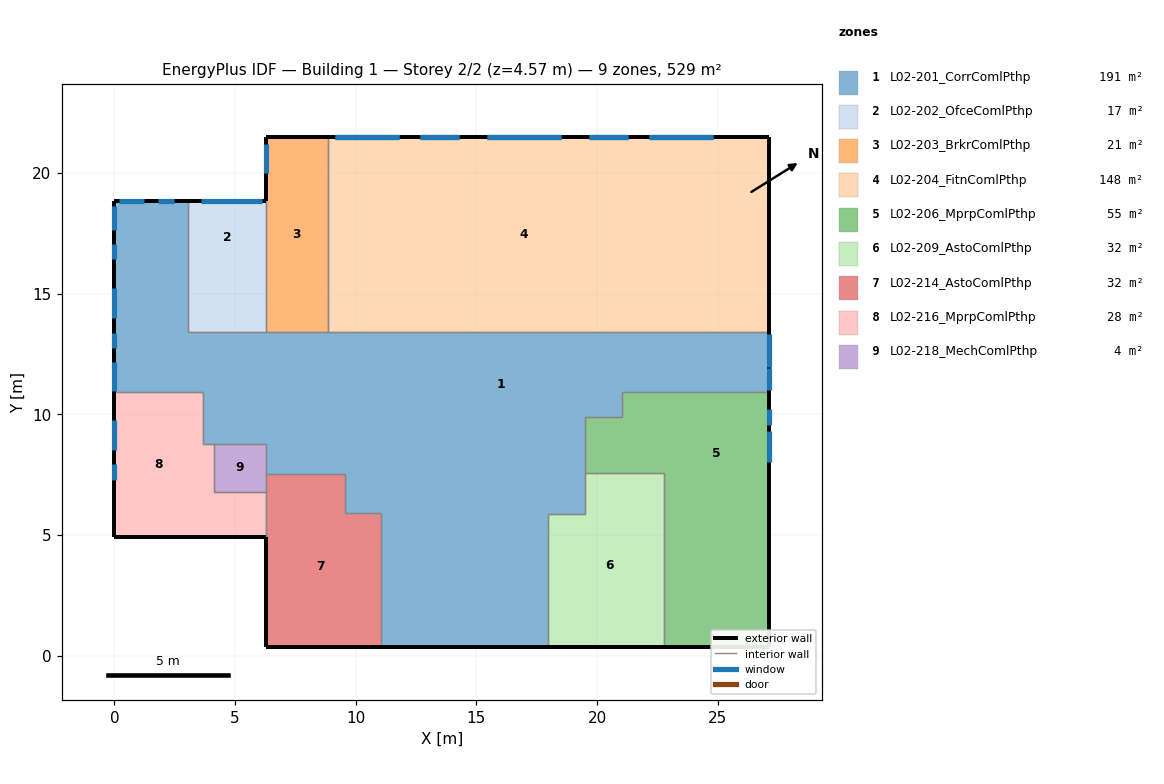
=== STOREY PLAN SPEC (per zone: floor XY polygon, exterior-wall plan segments, windows/doors) ===
zone 1: L02-201_CorrComlPthp  (190.7 m²)
  floor: (6.27, 13.41) (6.27, 10.93) (0.00, 10.93) (0.00, 13.41)
  floor: (8.15, 10.93) (8.15, 10.31) (9.54, 10.31) (9.54, 7.51) (6.27, 7.51) (6.27, 10.93)
  floor: (6.27, 10.93) (6.27, 8.78) (3.65, 8.78) (3.65, 10.93)
  floor: (21.03, 10.93) (21.03, 9.89) (19.49, 9.89) (19.49, 10.93)
  floor: (27.14, 13.41) (27.14, 10.93) (19.49, 10.93) (19.49, 5.88) (17.98, 5.88) (17.98, 10.29) (11.06, 10.29) (11.06, 5.90) (9.54, 5.90) (9.54, 10.31) (8.15, 10.31) (8.15, 10.93) (6.27, 10.93) (6.27, 13.41)
  floor: (3.05, 18.83) (3.05, 13.41) (0.00, 13.41) (0.00, 18.83)
  floor: (17.98, 10.29) (17.98, 0.35) (11.06, 0.35) (11.06, 10.29)
  exterior wall: (0.00, 13.41) – (0.00, 10.93)  [2.5 m]
    window: (0.00, 13.38) – (0.00, 12.72)  [1.8 m²]
    window: (0.00, 12.16) – (0.00, 10.95)  [3.4 m²]
  exterior wall: (27.14, 13.41) – (27.14, 10.93)  [2.5 m]
    window: (27.14, 11.96) – (27.14, 13.34)  [4.6 m²]
    window: (27.14, 11.00) – (27.14, 11.92)  [1.8 m²]
  exterior wall: (0.00, 18.83) – (0.00, 13.41)  [5.4 m]
    window: (0.00, 17.07) – (0.00, 16.41)  [1.9 m²]
    window: (0.00, 15.24) – (0.00, 13.97)  [3.6 m²]
    window: (0.00, 18.65) – (0.00, 17.63)  [3.0 m²]
  exterior wall: (11.06, 0.35) – (17.98, 0.35)  [6.9 m]
  exterior wall: (3.05, 18.83) – (0.00, 18.83)  [3.1 m]
    window: (1.23, 18.83) – (0.18, 18.83)  [3.2 m²]
    window: (2.45, 18.83) – (1.79, 18.83)  [2.0 m²]
  interior walls: 22
zone 2: L02-202_OfceComlPthp  (17.4 m²)
  floor: (6.27, 15.81) (6.27, 13.41) (3.05, 13.41) (3.05, 15.81)
  floor: (6.27, 18.83) (6.27, 15.81) (3.05, 15.81) (3.05, 18.83)
  exterior wall: (6.27, 18.83) – (3.05, 18.83)  [3.2 m]
    window: (6.13, 18.83) – (3.58, 18.83)  [7.7 m²]
  interior walls: 3
zone 3: L02-203_BrkrComlPthp  (20.7 m²)
  floor: (8.83, 21.51) (8.83, 13.41) (6.27, 13.41) (6.27, 21.51)
  exterior wall: (8.83, 21.51) – (6.27, 21.51)  [2.6 m]
  exterior wall: (6.27, 21.51) – (6.27, 18.83)  [2.7 m]
    window: (6.27, 21.20) – (6.27, 19.98)  [3.8 m²]
  interior walls: 3
zone 4: L02-204_FitnComlPthp  (148.2 m²)
  floor: (25.09, 21.51) (25.09, 13.41) (8.83, 13.41) (8.83, 21.51)
  floor: (27.14, 21.51) (27.14, 13.41) (25.09, 13.41) (25.09, 21.51)
  exterior wall: (25.09, 21.51) – (8.83, 21.51)  [16.3 m]
    window: (24.79, 21.51) – (23.79, 21.51)  [2.2 m²]
    window: (23.74, 21.51) – (22.14, 21.51)  [3.6 m²]
    window: (10.13, 21.51) – (9.14, 21.51)  [2.2 m²]
    window: (18.49, 21.51) – (15.44, 21.51)  [6.9 m²]
    window: (11.78, 21.51) – (10.18, 21.51)  [3.6 m²]
    window: (21.28, 21.51) – (19.65, 21.51)  [3.7 m²]
    window: (14.27, 21.51) – (12.64, 21.51)  [3.7 m²]
    window: (18.49, 21.51) – (15.44, 21.51)  [1.9 m²]
    window: (24.79, 21.51) – (22.14, 21.51)  [1.7 m²]
    window: (14.27, 21.51) – (12.64, 21.51)  [1.0 m²]
    window: (11.78, 21.51) – (9.14, 21.51)  [1.7 m²]
    window: (21.28, 21.51) – (19.65, 21.51)  [1.0 m²]
  exterior wall: (27.14, 21.51) – (25.09, 21.51)  [2.0 m]
  exterior wall: (27.14, 21.51) – (27.14, 13.41)  [8.1 m]
  interior walls: 3
zone 5: L02-206_MprpComlPthp  (55.5 m²)
  floor: (27.14, 10.93) (27.14, 5.87) (22.78, 5.87) (22.78, 10.93)
  floor: (27.14, 4.06) (27.14, 2.23) (24.44, 2.23) (24.44, 4.06)
  floor: (22.78, 10.93) (22.78, 7.58) (19.49, 7.58) (19.49, 9.89) (21.03, 9.89) (21.03, 10.93)
  floor: (27.14, 5.87) (27.14, 4.06) (24.44, 4.06) (24.44, 5.87)
  floor: (24.44, 5.87) (24.44, 0.35) (22.78, 0.35) (22.78, 5.87)
  floor: (27.14, 2.23) (27.14, 0.35) (24.44, 0.35) (24.44, 2.23)
  exterior wall: (27.14, 5.87) – (27.14, 4.06)  [1.8 m]
  exterior wall: (27.14, 10.93) – (27.14, 5.87)  [5.1 m]
    window: (27.14, 9.57) – (27.14, 10.23)  [1.8 m²]
    window: (27.14, 8.03) – (27.14, 9.30)  [3.4 m²]
  exterior wall: (27.14, 4.06) – (27.14, 2.23)  [1.8 m]
  exterior wall: (22.78, 0.35) – (24.44, 0.35)  [1.7 m]
  exterior wall: (27.14, 2.23) – (27.14, 0.35)  [1.9 m]
  exterior wall: (24.44, 0.35) – (27.14, 0.35)  [2.7 m]
  interior walls: 8
zone 6: L02-209_AstoComlPthp  (32.2 m²)
  floor: (22.78, 7.58) (22.78, 0.35) (17.98, 0.35) (17.98, 5.88) (19.49, 5.88) (19.49, 7.58)
  exterior wall: (17.98, 0.35) – (22.78, 0.35)  [4.8 m]
  interior walls: 6
zone 7: L02-214_AstoComlPthp  (31.9 m²)
  floor: (9.54, 7.51) (9.54, 5.90) (11.06, 5.90) (11.06, 0.35) (6.27, 0.35) (6.27, 7.51)
  exterior wall: (6.27, 0.35) – (11.06, 0.35)  [4.8 m]
  exterior wall: (6.27, 4.90) – (6.27, 0.35)  [4.6 m]
  interior walls: 6
zone 8: L02-216_MprpComlPthp  (27.9 m²)
  floor: (3.65, 10.93) (3.65, 4.90) (0.00, 4.90) (0.00, 10.93)
  floor: (6.27, 6.79) (6.27, 4.90) (4.13, 4.90) (4.13, 6.79)
  floor: (4.13, 8.78) (4.13, 4.90) (3.65, 4.90) (3.65, 8.78)
  exterior wall: (4.13, 4.90) – (6.27, 4.90)  [2.1 m]
  exterior wall: (0.00, 4.90) – (4.13, 4.90)  [4.1 m]
  exterior wall: (0.00, 10.93) – (0.00, 4.90)  [6.0 m]
    window: (0.00, 7.95) – (0.00, 7.29)  [1.7 m²]
    window: (0.00, 9.78) – (0.00, 8.51)  [3.3 m²]
  interior walls: 6
zone 9: L02-218_MechComlPthp  (4.3 m²)
  floor: (6.27, 8.78) (6.27, 6.79) (4.13, 6.79) (4.13, 8.78)
  interior walls: 5

=== DERIVED (storey summary) ===
Building: Building 1
Storey: 2 of 2  (floor level z = 4.57 m)
Storey gross floor area: 528.9 m²
Zones on this storey: 9
  - L02-201_CorrComlPthp: floor 190.7 m²; exterior wall 20.3 m (80.4 m²); 9 window(s) 25.3 m²; WWR 31.5%
  - L02-202_OfceComlPthp: floor 17.4 m²; exterior wall 3.2 m (13.8 m²); 1 window(s) 7.7 m²; WWR 55.6%
  - L02-203_BrkrComlPthp: floor 20.7 m²; exterior wall 5.2 m (23.0 m²); 1 window(s) 3.8 m²; WWR 16.4%
  - L02-204_FitnComlPthp: floor 148.2 m²; exterior wall 26.4 m (115.2 m²); 12 window(s) 33.3 m²; WWR 28.9%
  - L02-206_MprpComlPthp: floor 55.5 m²; exterior wall 14.9 m (55.4 m²); 2 window(s) 5.2 m²; WWR 9.4%
  - L02-209_AstoComlPthp: floor 32.2 m²; exterior wall 4.8 m (17.1 m²); WWR 0.0%
  - L02-214_AstoComlPthp: floor 31.9 m²; exterior wall 9.3 m (33.7 m²); WWR 0.0%
  - L02-216_MprpComlPthp: floor 27.9 m²; exterior wall 12.3 m (46.7 m²); 2 window(s) 5.1 m²; WWR 10.8%
  - L02-218_MechComlPthp: floor 4.3 m²
Zone adjacency (shared interzone walls):
  - L02-201_CorrComlPthp ↔ L02-202_OfceComlPthp
  - L02-201_CorrComlPthp ↔ L02-203_BrkrComlPthp
  - L02-201_CorrComlPthp ↔ L02-204_FitnComlPthp
  - L02-201_CorrComlPthp ↔ L02-206_MprpComlPthp
  - L02-201_CorrComlPthp ↔ L02-209_AstoComlPthp
  - L02-201_CorrComlPthp ↔ L02-214_AstoComlPthp
  - L02-201_CorrComlPthp ↔ L02-216_MprpComlPthp
  - L02-201_CorrComlPthp ↔ L02-218_MechComlPthp
  - L02-202_OfceComlPthp ↔ L02-203_BrkrComlPthp
  - L02-203_BrkrComlPthp ↔ L02-204_FitnComlPthp
  - L02-206_MprpComlPthp ↔ L02-209_AstoComlPthp
  - L02-214_AstoComlPthp ↔ L02-216_MprpComlPthp
  - L02-214_AstoComlPthp ↔ L02-218_MechComlPthp
  - L02-216_MprpComlPthp ↔ L02-218_MechComlPthp